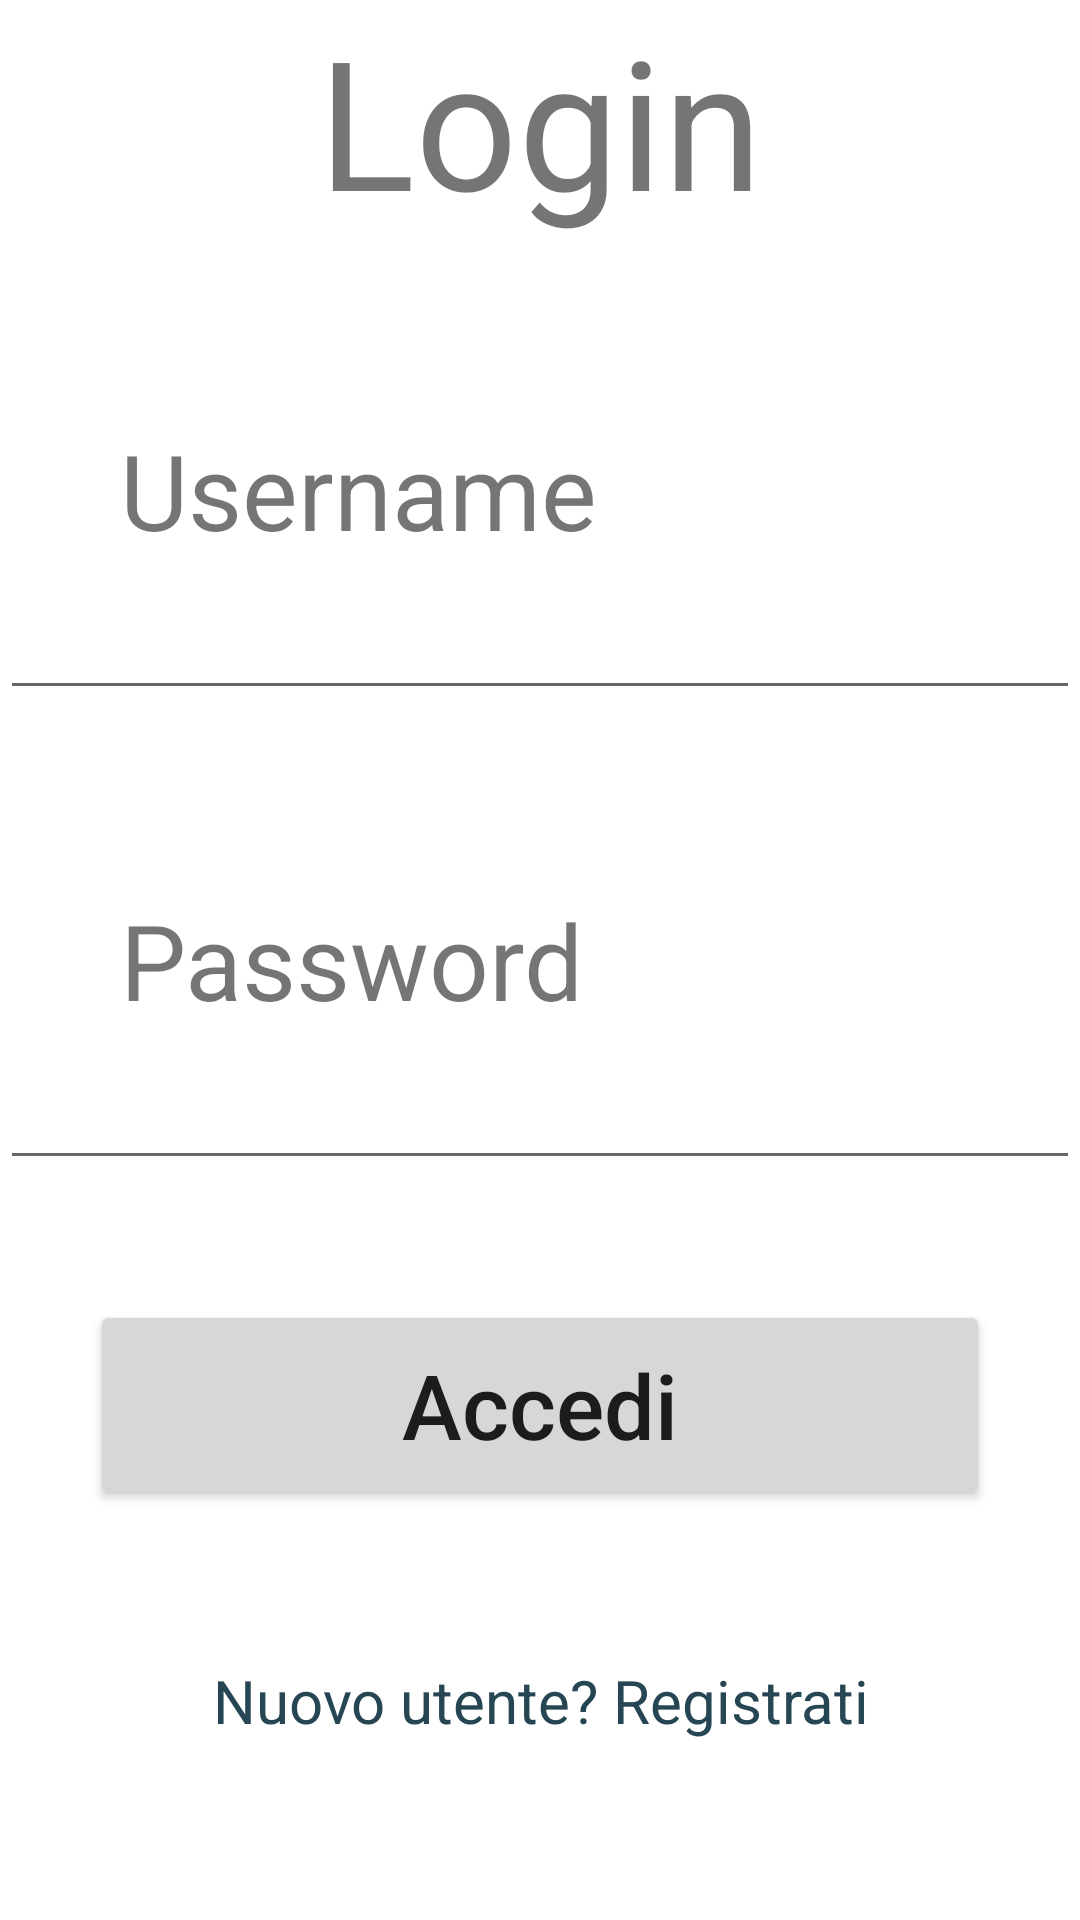

Reconstruct the res/layout file that produces this screen, plus the resources it refers to.
<!-- AndroidManifest.xml: application theme Theme.Bonus -->
<!-- res/layout/activity_main.xml -->
<?xml version="1.0" encoding="utf-8"?>
<RelativeLayout xmlns:android="http://schemas.android.com/apk/res/android"
    xmlns:app="http://schemas.android.com/apk/res-auto"
    xmlns:tools="http://schemas.android.com/tools"
    android:layout_width="match_parent"
    android:layout_height="match_parent"
    tools:context=".MainActivity"
    android:id="@+id/loginView"
    >

    <TextView
        android:layout_width="match_parent"
        android:layout_height="80sp"
        android:text="@string/login"
        android:textSize="60sp"
        android:textAlignment="center"
        android:gravity="center_horizontal"
        android:id="@+id/loginText"
        />
    <TextView
        android:layout_width="match_parent"
        android:layout_height="wrap_content"
        android:layout_below="@+id/loginText"
        android:text="@string/username"
        android:paddingLeft="40sp"
        android:layout_marginTop="60sp"
        android:textSize="35sp"
        android:id="@+id/usernameText"
        />
   <EditText
       android:layout_width="match_parent"
       android:layout_height="50sp"
       android:layout_below="@+id/usernameText"
       android:id="@+id/usernameEditText"
       android:text=""
       android:inputType="text"
       />
    <TextView
        android:layout_width="match_parent"
        android:layout_height="wrap_content"
        android:layout_below="@+id/usernameEditText"
        android:text="@string/password2"
        android:paddingLeft="40sp"
        android:layout_marginTop="60sp"
        android:textSize="35sp"
        android:id="@+id/passwordText"
        />
    <EditText
        android:layout_width="match_parent"
        android:layout_height="50sp"
        android:layout_below="@+id/passwordText"
        android:id="@+id/passwordEditText"
        android:text=""
        android:inputType="textPassword"
        />
    <Button
        android:layout_width="300sp"
        android:layout_height="70sp"
        android:text="@string/accedi"
        android:textSize="30sp"
        android:layout_below="@+id/passwordEditText"
        android:layout_centerHorizontal="true"
        android:textAllCaps="false"
        android:layout_marginTop="40sp"
        android:id="@+id/accediButton"
        />
    <TextView
        android:id="@+id/gotoRegister"
        android:layout_width="match_parent"
        android:layout_height="wrap_content"
        android:textSize="20sp"
        android:text="Nuovo utente? Registrati"
        android:textColor="@color/palette1"
        android:textAlignment="center"
        android:layout_below="@+id/accediButton"
        android:layout_marginTop="50sp"
        android:gravity="center_horizontal" />




</RelativeLayout>
<!-- resources referenced by this layout -->
<resources>
  <color name="palette1">#264653</color>
  <string name="accedi">Accedi</string>
  <string name="login">Login</string>
  <string name="password2">Password</string>
  <string name="username">Username</string>
  <style name="Theme.Bonus" parent="Theme.MaterialComponents.DayNight.DarkActionBar">
          
          <item name="colorPrimary">@color/palette2</item>
          <item name="colorPrimaryVariant">@color/palette2</item>
          <item name="colorOnPrimary">@color/white</item>
          
          <item name="colorSecondary">@color/teal_200</item>
          <item name="colorSecondaryVariant">@color/teal_700</item>
          <item name="colorOnSecondary">@color/black</item>
          
          <item name="android:statusBarColor" tools:targetApi="l">?attr/colorPrimaryVariant</item>
          
  
      </style>
  <color name="palette2">#2a9d8f</color>
  <color name="white">#FFFFFFFF</color>
  <color name="teal_200">#FF03DAC5</color>
  <color name="teal_700">#FF018786</color>
  <color name="black">#FF000000</color>
</resources>
